Run: headless pygame with SDL's dummy video driver; simulated clock (each Clock.tick advances the game by its frame time, no real sleeping); random seed 0; keys injected as events and as key.get_pressed() state; no mouse input.
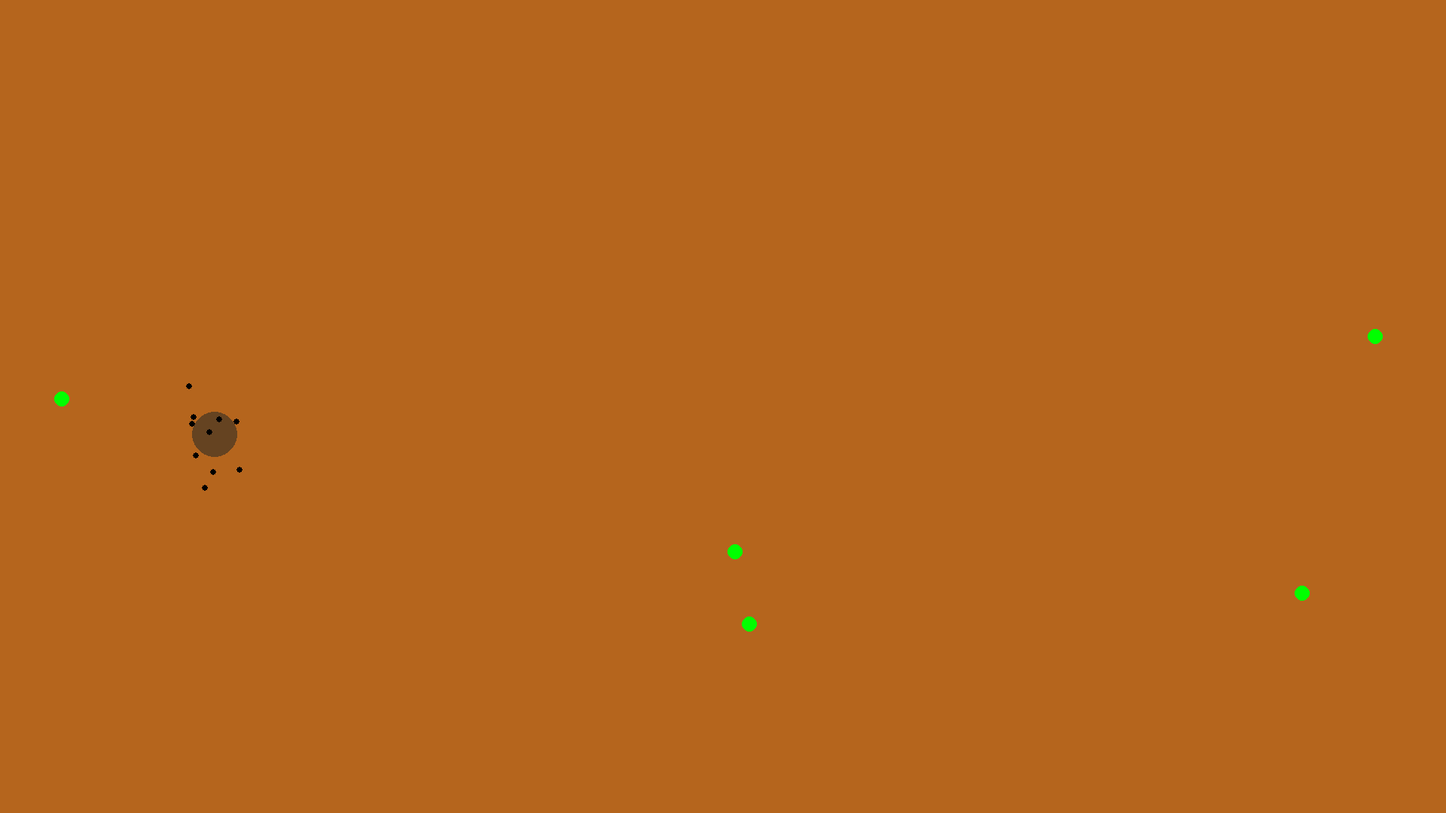
Frame 1 of 4 · flips 1–60 · no input
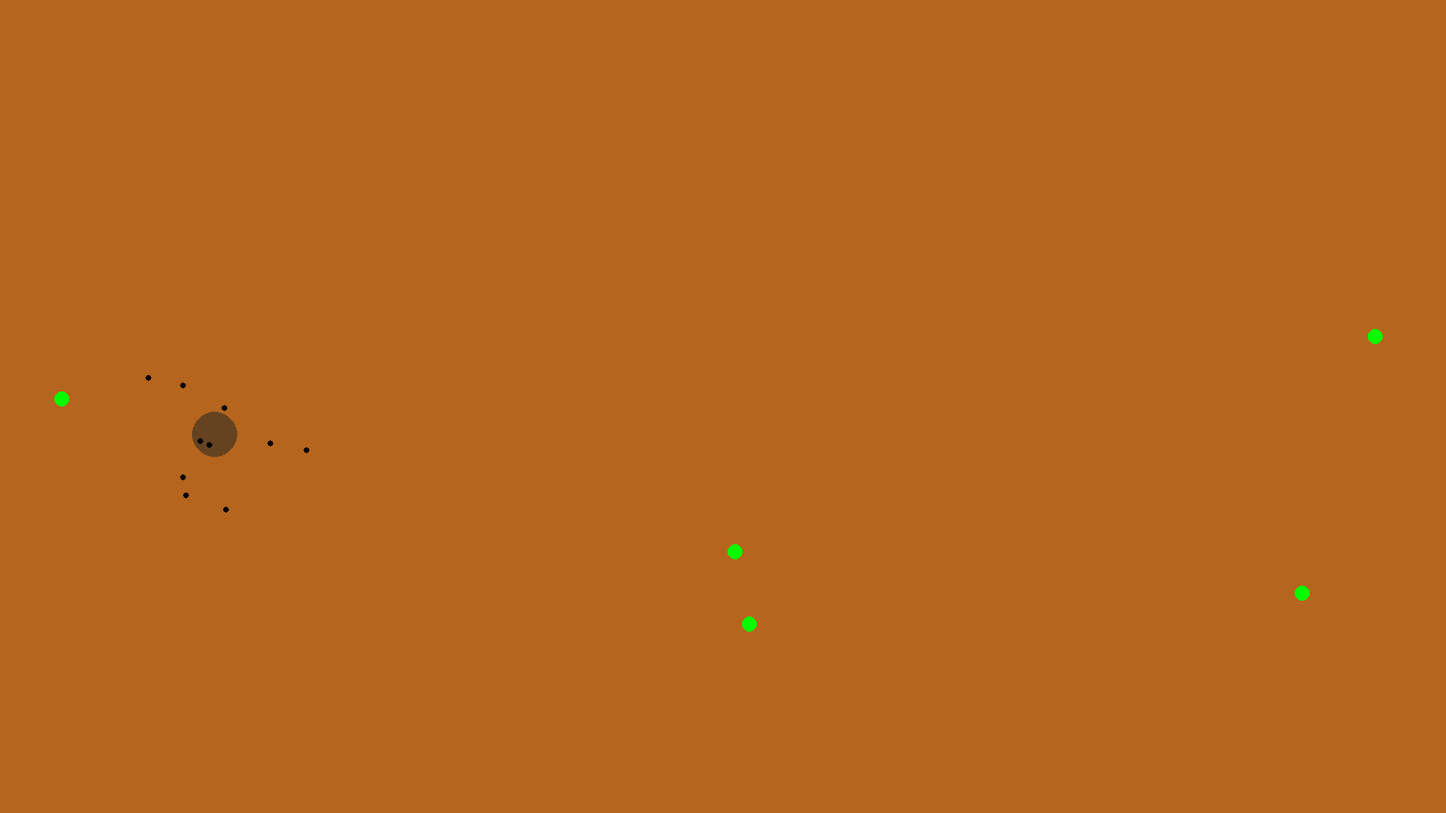
Frame 2 of 4 · flips 61–180 · tapped SPACE, RETURN · held RIGHT (→), D
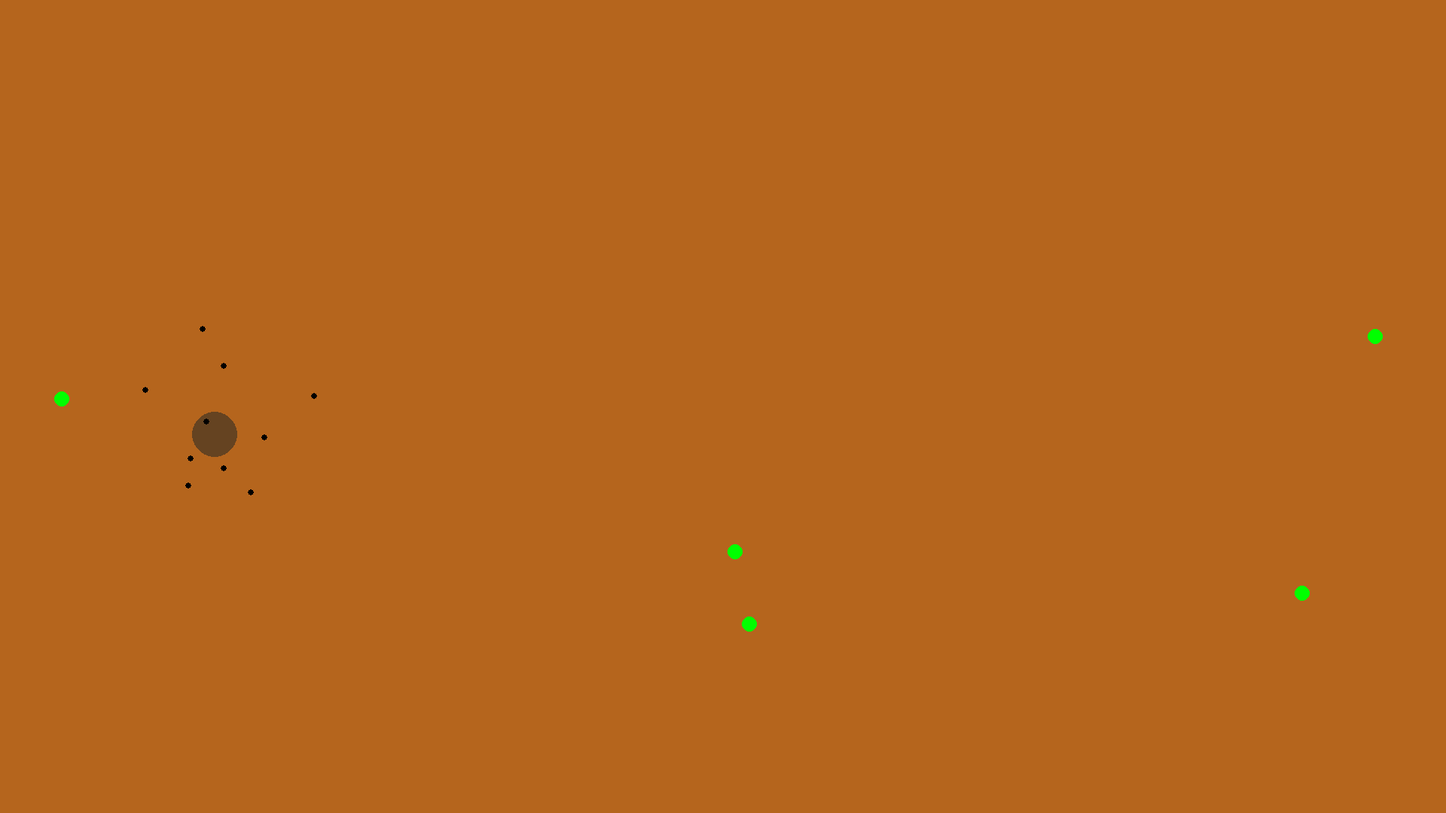
Frame 3 of 4 · flips 181–300 · held DOWN (↓), S
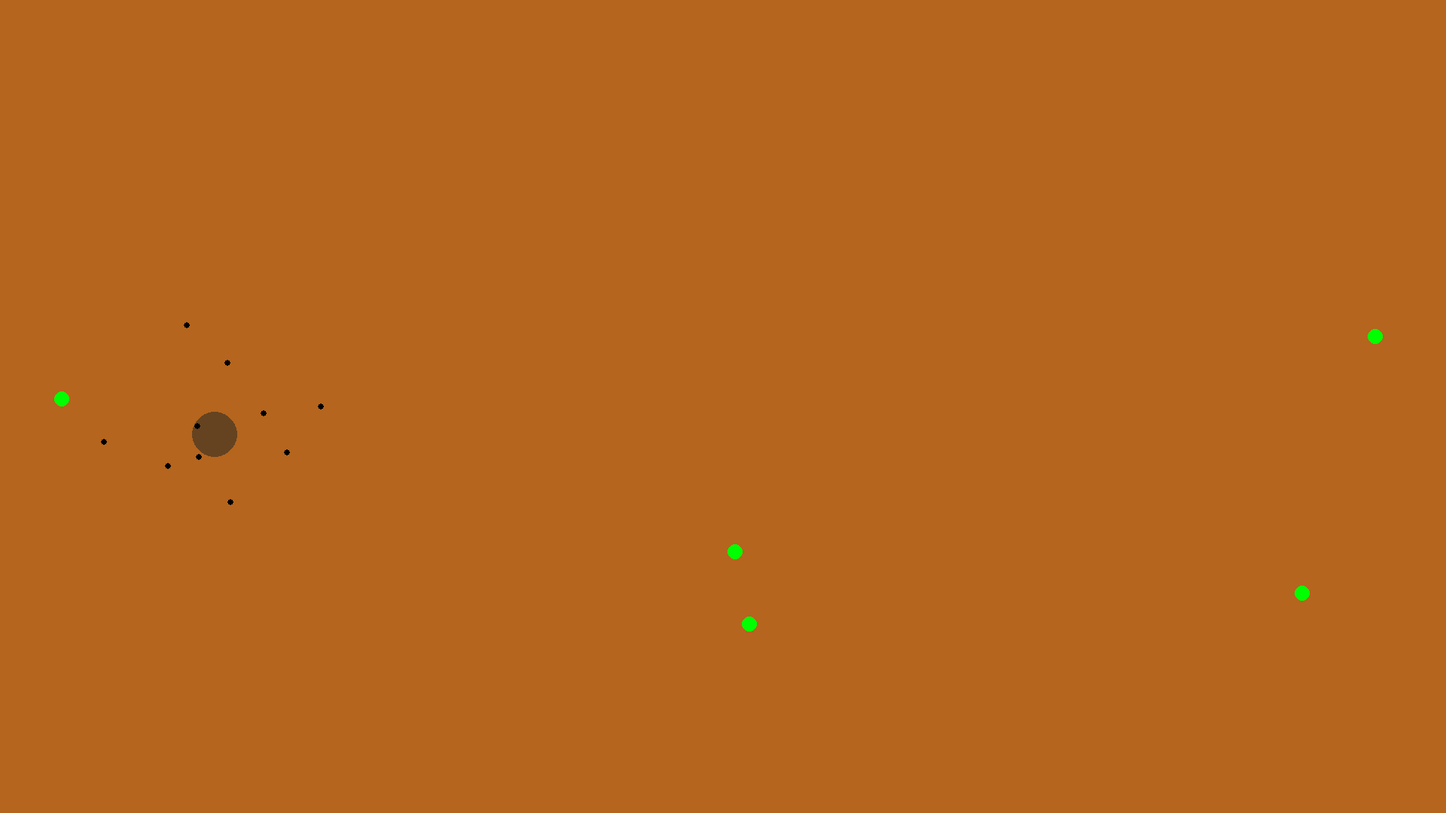
Frame 4 of 4 · flips 301–420 · held LEFT (←), A, UP (↑), W

The pygame program that drew these frames:

import random
import pygame

pygame.init()

longueur, largeur = 1920, 1080
Bg_Couleur = (181, 101, 29)
Bouffe_Couleur = (0, 255, 0)
Nbr_Bouffe = 5
Bouffe_Taille = 10
Nid_Couleur = (101, 67, 33)
Nid_Taille = 30
Fourmi_Taille = 4
Fourmi_Couleur = (0, 0, 0)  
Nbr_Fourmi = 10


screen = pygame.display.set_mode((longueur, largeur))
pygame.display.set_caption("Simulation de Colonies de Fourmis - MVP")


class Fourmi:
    def __init__(self, position):
        self.position = position
        self.nourriture_en_stock = 0 

    def mission(self):
        if self.nourriture_en_stock == 1:
            return "Retour au nid"
        else:
            return "Recherche"
    def deplacement_aleatoire(self):
        dx = random.randint(-5, 5)
        dy = random.randint(-5, 5)
        new_x = self.position[0] + dx
        new_y = self.position[1] + dy

        new_x = max(0, min(new_x, longueur))
        new_y = max(0, min(new_y, largeur))

        self.position = (new_x, new_y)


Spawn_Bouffe = []
for i in range(Nbr_Bouffe):
    bx = random.randint(0, longueur)
    by = random.randint(0, largeur)
    ressource = random.randint(10, 50)
    Spawn_Bouffe.append({"position": (bx, by), "ressources": ressource})

Nid_Position = (random.randint(0, longueur), random.randint(0, largeur))

Spawn_Fourmis = []
for i in range(Nbr_Fourmi):
    fx = random.randint(-Nid_Taille, Nid_Taille)
    fy = random.randint(-Nid_Taille, Nid_Taille)
    position = (Nid_Position[0] + fx, Nid_Position[1] + fy)
    fourmi = Fourmi(position)  
    Spawn_Fourmis.append(fourmi)

running = True
while running:
    # Gérer les événements (fermeture de fenêtre)
    for event in pygame.event.get():
        if event.type == pygame.QUIT:
            running = False

    # Remplir l'arrière-plan
    screen.fill(Bg_Couleur)

    # Dessiner le nid
    pygame.draw.circle(screen, Nid_Couleur, Nid_Position, Nid_Taille)

    # Dessiner les points de nourriture
    for bouffe in Spawn_Bouffe:
        pos = bouffe["position"]
        pygame.draw.circle(screen, Bouffe_Couleur, pos, Bouffe_Taille)

    # Dessiner les fourmis autour du nid
    for fourmi in Spawn_Fourmis:
        if fourmi.mission() == "Recherche":
            fourmi.deplacement_aleatoire()
        pygame.draw.circle(screen, Fourmi_Couleur, fourmi.position, Fourmi_Taille)

    # Mettre à jour l'affichage
    pygame.display.flip()

# Quitter Pygame
pygame.quit()
